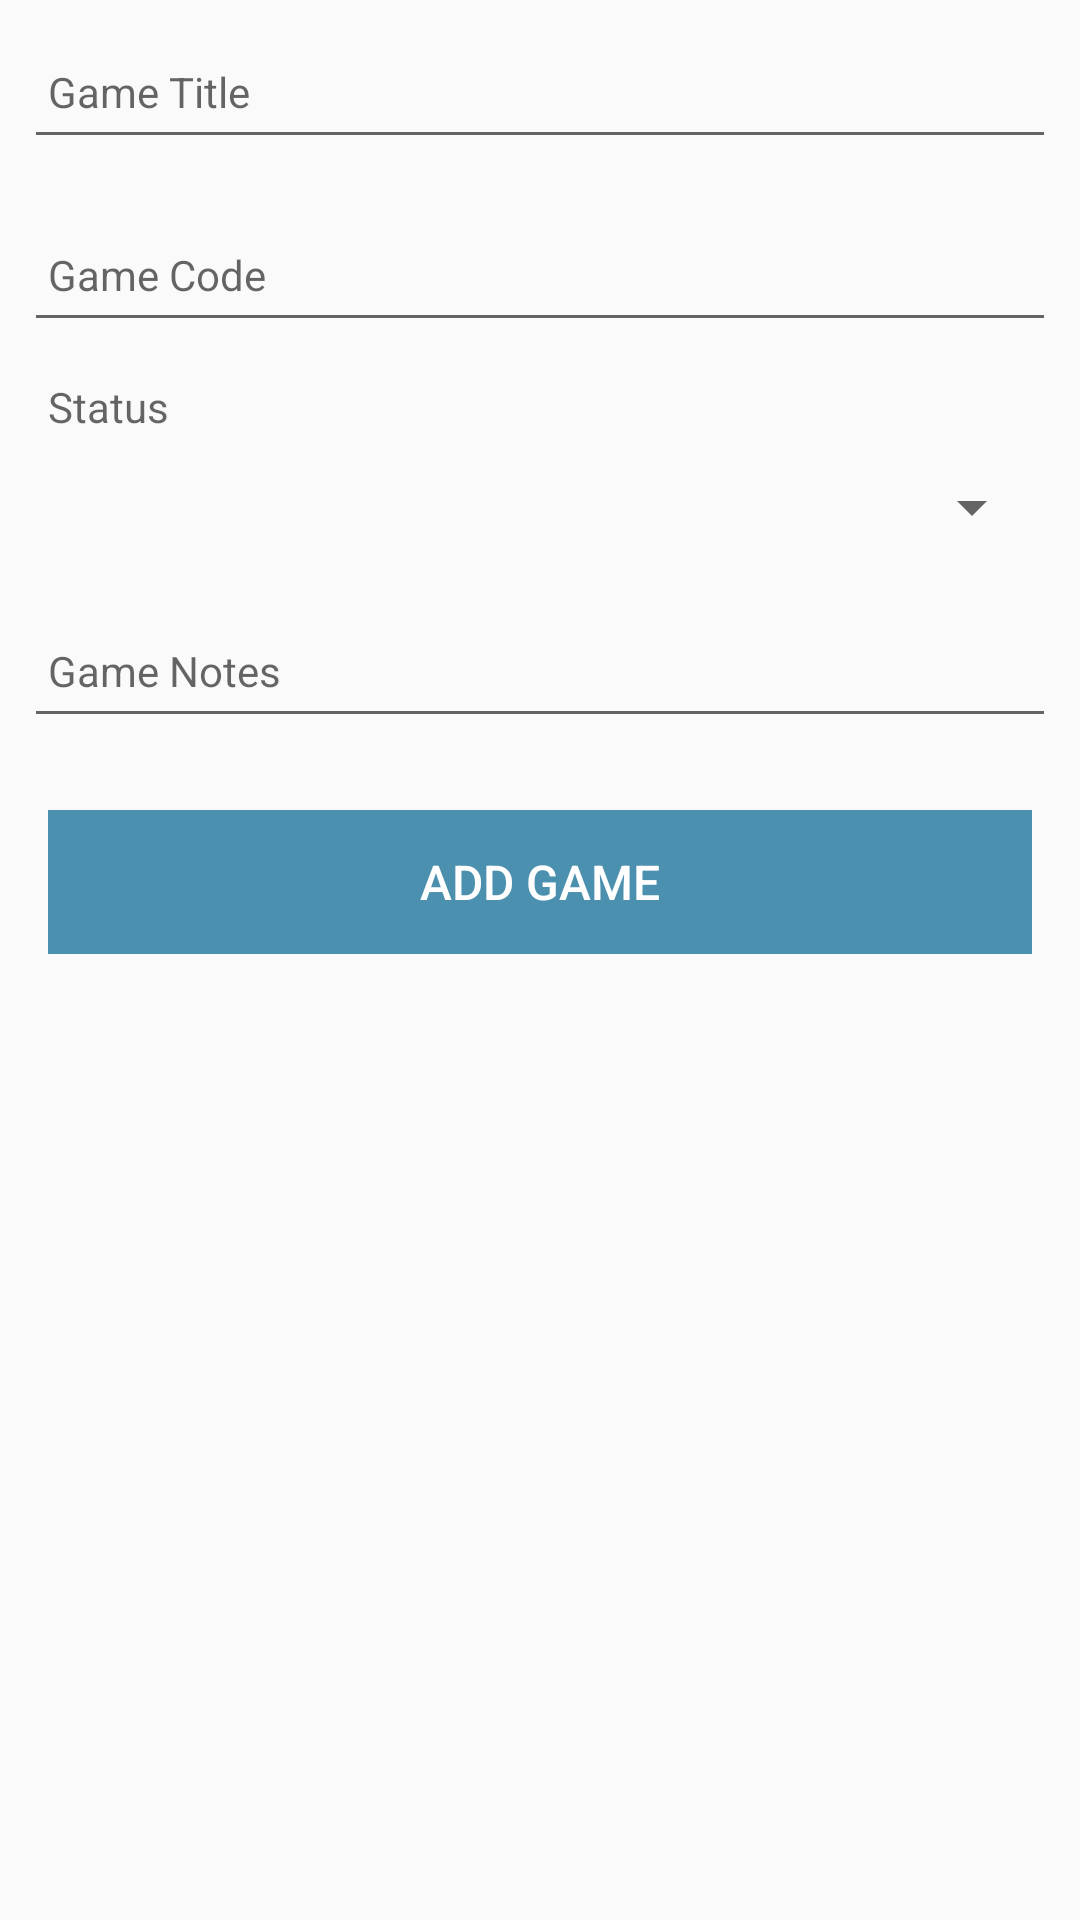

Reconstruct the res/layout file that produces this screen, plus the resources it refers to.
<!-- AndroidManifest.xml: application theme AppTheme -->
<!-- res/layout/fragment_edit_game.xml -->
<?xml version="1.0" encoding="utf-8"?>
<androidx.constraintlayout.widget.ConstraintLayout xmlns:android="http://schemas.android.com/apk/res/android"
    xmlns:app="http://schemas.android.com/apk/res-auto"
    xmlns:tools="http://schemas.android.com/tools"
    android:layout_width="match_parent"
    android:layout_height="match_parent">

    <RelativeLayout
        android:layout_width="match_parent"
        android:layout_height="wrap_content"
        app:layout_constraintBottom_toBottomOf="parent"
        app:layout_constraintTop_toTopOf="parent">

















        <ScrollView
            android:layout_width="match_parent"
            android:layout_height="match_parent"
            android:fillViewport="true">

            <LinearLayout
                android:layout_width="match_parent"
                android:layout_height="wrap_content"
                android:orientation="vertical">

                <AutoCompleteTextView
                    android:id="@+id/gameTitle"
                    android:layout_width="match_parent"
                    android:layout_height="45dp"
                    android:layout_margin="8dp"
                    android:autofillHints=""
                    android:hint="@string/hint_gameTitle"
                    android:inputType="text"
                    android:maxLength="100"
                    android:maxLines="1"
                    android:padding="8dp"
                    android:textColor="@color/colorPrimaryDark"
                    android:textSize="14sp" />


                <EditText
                    android:id="@+id/gameCode"
                    android:layout_width="match_parent"
                    android:layout_height="45dp"
                    android:layout_margin="8dp"
                    android:autofillHints=""
                    android:hint="@string/hint_gameCode"
                    android:inputType="text"
                    android:maxLength="29"
                    android:maxLines="1"
                    android:padding="8dp"
                    android:textColor="@color/colorPrimaryDark"
                    android:textSize="14sp" />

                <TextView
                    android:layout_marginTop="4dp"
                    android:layout_marginLeft="16dp"
                    android:layout_width="match_parent"
                    android:layout_height="wrap_content"
                    android:hint="Status"
                    android:labelFor="@id/gameStatus"/>

                <Spinner
                    android:id="@+id/gameStatus"
                    android:layout_margin="12dp"
                    android:theme="@style/AppTheme"
                    android:layout_width="match_parent"
                    android:layout_height="wrap_content">

                </Spinner>

                <EditText
                    android:id="@+id/gameNotes"
                    android:layout_width="match_parent"
                    android:layout_height="45dp"
                    android:layout_margin="8dp"
                    android:autofillHints=""
                    android:hint="@string/hint_gameNotes"
                    android:inputType="text"
                    android:maxLength="25"
                    android:maxLines="1"
                    android:padding="8dp"
                    android:textColor="@color/colorPrimaryDark"
                    android:textSize="14sp" />

                <Button
                    android:id="@+id/btnAdd"
                    android:layout_width="match_parent"
                    android:layout_height="wrap_content"
                    android:layout_margin="16dp"
                    android:background="@color/colorAccent"
                    android:paddingTop="8dp"
                    android:paddingBottom="8dp"
                    android:stateListAnimator="@null"
                    android:text="@string/button_addGame"
                    android:textColor="@color/colorPrimary"
                    android:textSize="16sp" />

            </LinearLayout>
        </ScrollView>

    </RelativeLayout>

</androidx.constraintlayout.widget.ConstraintLayout>
<!-- resources referenced by this layout -->
<resources>
  <color name="colorAccent">#4c90af</color>
  <color name="colorPrimary">#FFFFFF</color>
  <color name="colorPrimaryDark">#000000</color>
  <string name="button_addGame">Add Game</string>
  <string name="hint_gameCode">Game Code</string>
  <string name="hint_gameNotes">Game Notes</string>
  <string name="hint_gameTitle">Game Title</string>
  <style name="AppTheme" parent="Theme.AppCompat.Light.NoActionBar">
          
          <item name="colorPrimary">@color/colorPrimary</item>
          <item name="colorPrimaryDark">@color/colorPrimaryDark</item>
          <item name="colorAccent">@color/colorAccent</item>
      </style>
</resources>
